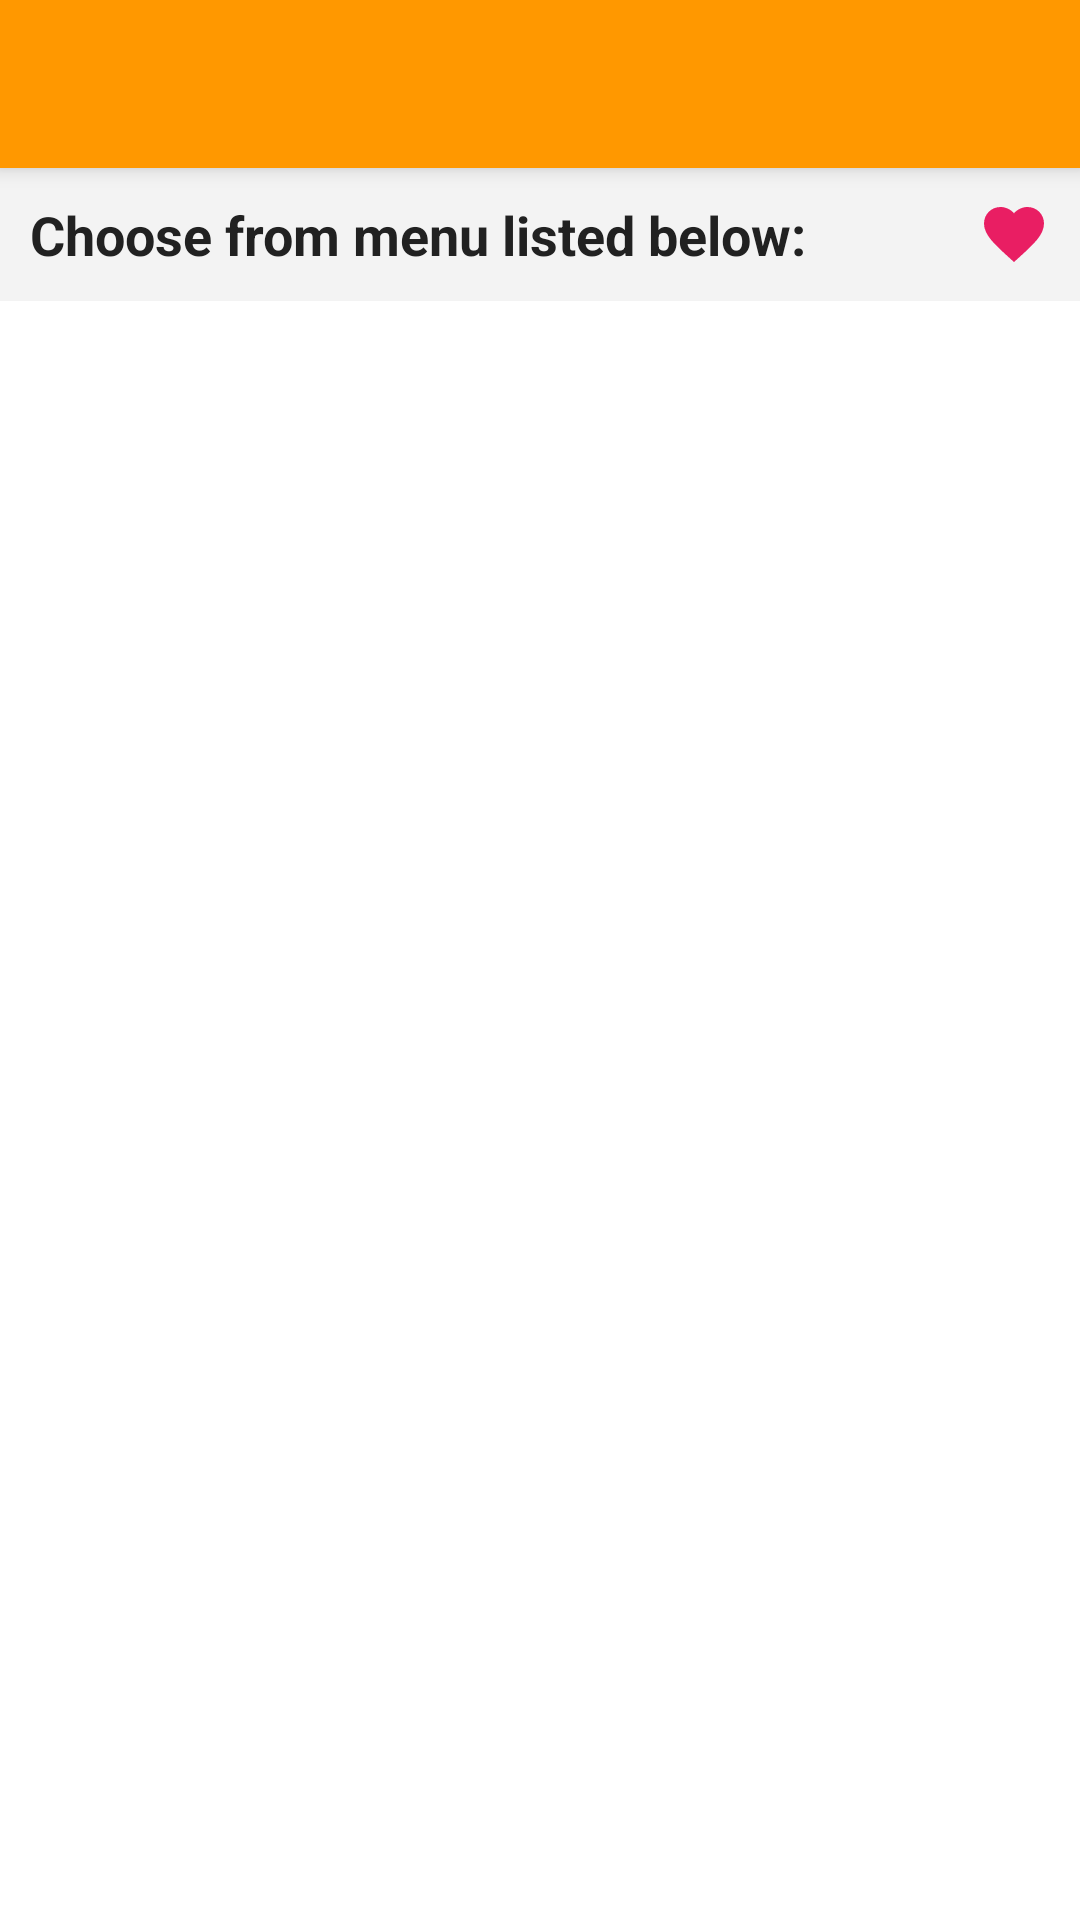

Produce the Android XML layout that renders to this screen, including the resource entries it uses.
<!-- AndroidManifest.xml: application theme Theme.Mobimeals -->
<!-- res/layout/activity_restaurent_menu.xml -->
<?xml version="1.0" encoding="utf-8"?>
<androidx.drawerlayout.widget.DrawerLayout xmlns:android="http://schemas.android.com/apk/res/android"
    xmlns:app="http://schemas.android.com/apk/res-auto"
    xmlns:tools="http://schemas.android.com/tools"
    android:id="@+id/drawerLayout"
    android:layout_width="match_parent"
    android:layout_height="match_parent"
    android:background="@color/colorBackground">

    <androidx.coordinatorlayout.widget.CoordinatorLayout
        android:id="@+id/coordinatorLayout"
        android:layout_width="match_parent"
        android:layout_height="match_parent">

        <com.google.android.material.appbar.AppBarLayout
            android:layout_width="match_parent"
            android:layout_height="wrap_content"
            android:elevation="0dp"
            android:theme="@style/ThemeOverlay.AppCompat.Dark">

            <androidx.appcompat.widget.Toolbar
                android:id="@+id/toolBar"
                android:layout_width="match_parent"
                android:layout_height="wrap_content"
                android:background="@color/orange_light"
                android:minHeight="?attr/actionBarSize"
                android:theme="@style/ThemeOverlay.AppCompat.Dark" />
        </com.google.android.material.appbar.AppBarLayout>

        <RelativeLayout
            android:id="@+id/menuProgressLayout"
            android:layout_width="match_parent"
            android:layout_height="match_parent"
            android:background="@color/colorBackground"
            android:elevation="1dp"
            android:visibility="invisible">

            <ProgressBar
                android:layout_width="wrap_content"
                android:layout_height="wrap_content"
                android:layout_centerInParent="true" />

        </RelativeLayout>

        <RelativeLayout
            android:id="@+id/frameLayout"
            android:layout_width="match_parent"
            android:layout_height="match_parent"
            app:layout_behavior="@string/appbar_scrolling_view_behavior">

            <TextView
                android:id="@+id/txtChoose"
                android:layout_width="match_parent"
                android:layout_height="wrap_content"
                android:drawableEnd="@drawable/ic_favourites_nofill"
                android:drawableTint="#E91E63"
                android:drawablePadding="10dp"
                android:padding="10dp"
                android:background="@color/colorSurfaceVariant"
                android:text="Choose from menu listed below:"
                android:textColor="@color/textPrimary"
                android:textSize="18sp"
                android:textStyle="bold" />

            <androidx.recyclerview.widget.RecyclerView
                android:id="@+id/recyclerViewRestaurantMenu"
                android:layout_width="match_parent"
                android:layout_height="wrap_content"
                android:layout_marginTop="10dp"
                android:layout_below="@+id/txtChoose" />

            <RelativeLayout
                android:id="@+id/relativeLayoutProceedToCart"
                android:layout_width="match_parent"
                android:layout_height="wrap_content"
                android:layout_alignParentBottom="true"
                android:visibility="invisible">

                <Button
                    android:id="@+id/btnProceedToCart"
                    android:layout_width="match_parent"
                    android:layout_height="wrap_content"
                    android:layout_marginTop="10dp"
                    android:background="#e53935"
                    android:text="Proceed to cart"
                    android:textColor="@color/white" />

            </RelativeLayout>
        </RelativeLayout>
    </androidx.coordinatorlayout.widget.CoordinatorLayout>
</androidx.drawerlayout.widget.DrawerLayout>
<!-- resources referenced by this layout -->
<resources>
  <color name="colorBackground">#FFFFFF</color>
  <color name="colorSurfaceVariant">#F3F3F3</color>
  <color name="orange_light">#FF9800</color>
  <color name="textPrimary">#212121</color>
  <color name="white">#FFFFFF</color>
  <!-- drawable ic_favourites_nofill (drawable) -->
  <?xml version="1.0" encoding="utf-8"?>
  <vector xmlns:android="http://schemas.android.com/apk/res/android"
      android:width="24dp"
      android:height="24dp"
      android:viewportWidth="24"
      android:viewportHeight="24"
      android:tint="@color/textSecondary">
    <path
        android:fillColor="@android:color/white"
        android:pathData="M12,21.35l-1.45,-1.32C5.4,15.36 2,12.28 2,8.5 2,5.42 4.42,3 7.5,3c1.74,0 3.41,0.81 4.5,2.09C13.09,3.81 14.76,3 16.5,3 19.58,3 22,5.42 22,8.5c0,3.78 -3.4,6.86 -8.55,11.54L12,21.35z"/>
  </vector>
  <style name="Theme.Mobimeals" parent="Base.Theme.Mobimeals" />
  <color name="textSecondary">#757575</color>
  <style name="Base.Theme.Mobimeals" parent="Theme.MaterialComponents.DayNight.NoActionBar">
          
          <item name="colorPrimary">@color/colorPrimary</item>
          <item name="colorPrimaryDark">@color/colorPrimaryDark</item>
          <item name="colorAccent">@color/colorAccent</item>
          
          
          <item name="android:statusBarColor">@color/colorPrimaryDark</item>
          
          
      </style>
  <color name="colorPrimary">#FF9800</color>
  <color name="colorPrimaryDark">#F57C00</color>
  <color name="colorAccent">#FFA726</color>
</resources>
